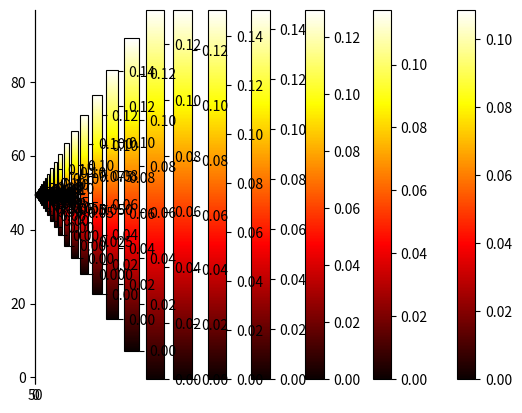

This chart was generated by the following Python code:
import numpy as np
import matplotlib.pyplot as plt
from scipy.fft import fft, ifft
'''
xd
'''
K = 0.6
M = 100
hbar = 2*np.pi/M

x0 = 1.5 
p0 = 0.3
n0 = 50
m0 = 40
n = np.arange(M)
m = np.arange(M)
x = 2*np.pi*n/M
p = 2*np.pi*m/M

def FFT(psi_x):
    psi_p = fft(psi_x)
    if np.linalg.norm(psi_p) != 0:
        psi_p = psi_p/np.linalg.norm(psi_p) # normalization
    return psi_p
def IFFT(psi_p):
    psi_x = ifft(psi_p)
    if np.linalg.norm(psi_x) != 0:
        psi_x = psi_x/np.linalg.norm(psi_x) # normalization
    return psi_x

def create_psi_G(x0,p0):
    n0 = np.floor(x0/hbar)
    m0 = np.floor(p0/hbar)
    psi0 = np.zeros(M, dtype=complex) # complex vector
    s = np.zeros(M)
    for l in range(-4,5):
        s += np.exp( -(np.pi/M)*(n - n0 + l*M)**2)
    psi0 = np.exp(2j*np.pi *n* m0/M)*s
    if np.linalg.norm(psi0) != 0:
        psi0 = psi0/np.linalg.norm(psi0) # normalization
    return psi0

def evolution_step(psi, K):
    V = np.exp(-1j/hbar*K*np.cos(x))
    P = np.exp(-1j/(2*hbar)*p**2)

    psi = psi*V
    psi= FFT(psi)
    psi = psi* P
    psi = IFFT(psi)
    if np.linalg.norm(psi) != 0:
        psi = psi/np.linalg.norm(psi) # normalization
    return psi

def Husimi(x0,p0,psi):
    psi0 = create_psi_G(x0,p0)
    Q[:,n0] = FFT(np.conj(psi0)*psi)

    return np.dot(np.conj(psi0),psi)

psi0 = create_psi_G(x0,p0)
psi = psi0
    
for t in range(40):
    print(t)
        
    Q = np.zeros((M,M), dtype=complex)
    p0 = 0
    for j in range(M):
        x0 = 2*np.pi*j/M
        psi0 = create_psi_G(x0,p0)
        Q[:,j] = FFT(np.conj(psi0)*psi)

    n = np.arange(M)
    X, Y = np.meshgrid(n,n) # some convenient grid
    plt.pcolor( X,Y, np.abs(Q)**2, cmap='hot')
    plt.colorbar() # color scale#psi = evolution_step(psi, K)
    plt.show()
    psi = evolution_step(psi, K)
    print("xdxdddd")
'''
plt.plot(x,np.abs(psi)**2)
plt.title("Time "+str(i).zfill(3))
plt.xlabel("X")
plt.ylabel("Probability")
plt.savefig("wave_packet" + str(i).zfill(3) + ".png")
plt.close()            
'''
            
            
            
            
            
            
            
            
            
            
